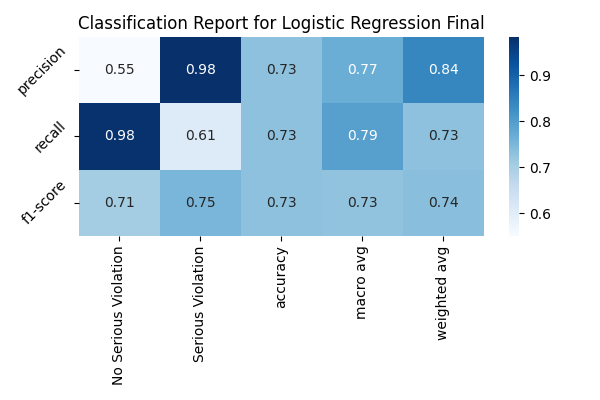

Values plotted in this chart, from the file beside it:
, precision, recall, f1-score, support
No Serious Violation, 0.5514, 0.9787, 0.7054, 658.0
Serious Violation, 0.9831, 0.6081, 0.7514, 1337
accuracy, 0.7303, 0.7303, 0.7303, 0.7303
macro avg, 0.7672, 0.7934, 0.7284, 1995
weighted avg, 0.8407, 0.7303, 0.7362, 1995
